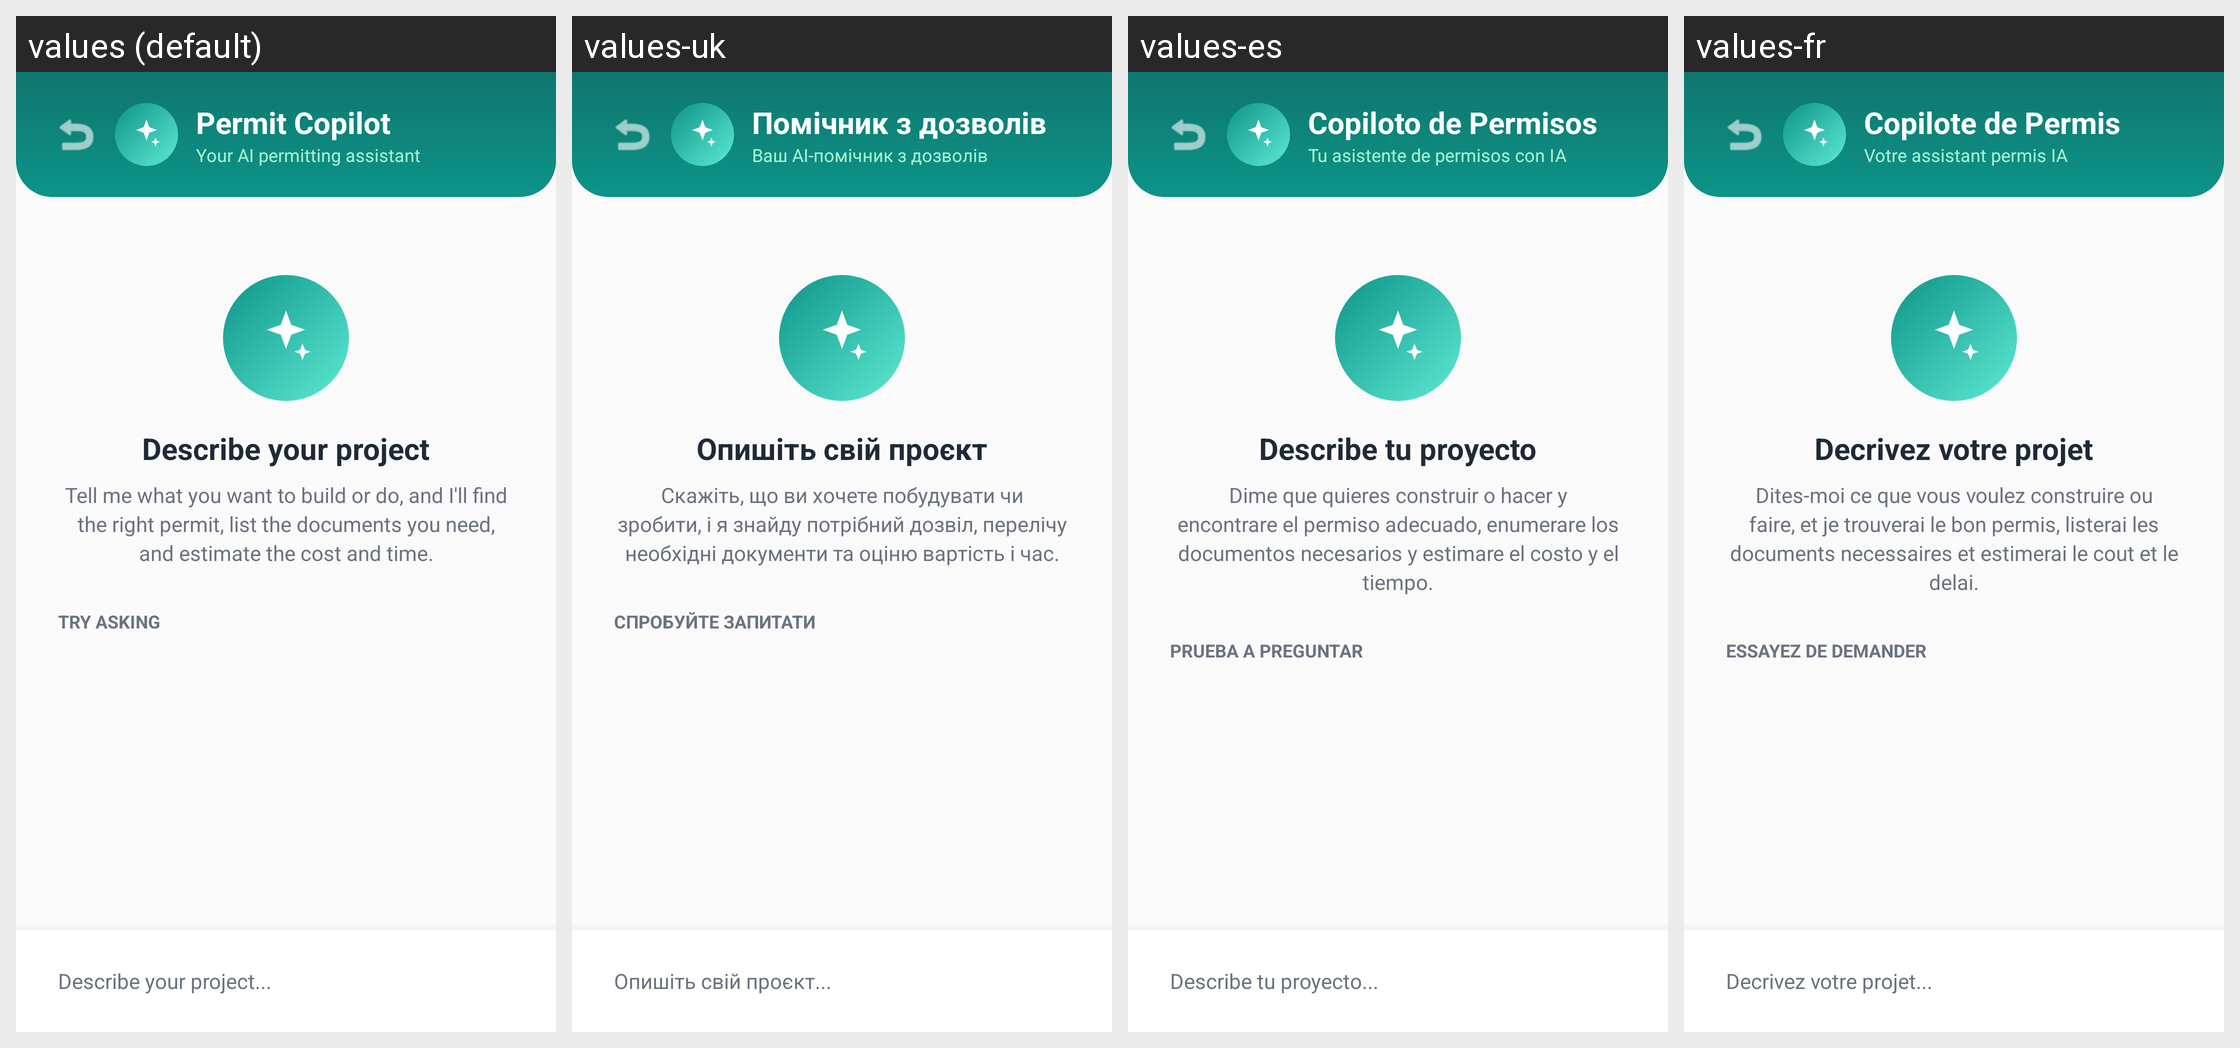

Translations of the strings shown on this Android screen, per locale in the grid:
Android screen res/layout/activity_copilot.xml rendered under 4 locales, left to right: values (default), values-uk, values-es, values-fr. Device: Nexus 5 (rendered at 1080×1920; each locale shown at half size, 540×960, under a caption strip naming it); theme Theme.SmartPermits.
Other locales in the repository, not shown: values-de, values-it, values-pl, values-pt, values-ro, values-tr.
Strings drawn on this screen, with the default value and each locale's value (text and hints the layout hard-codes, and strings that could not be matched under every locale, appear in the picture but are not listed):

copilot_title
  values: Permit Copilot
  values-uk: Помічник з дозволів
  values-es: Copiloto de Permisos
  values-fr: Copilote de Permis

copilot_subtitle
  values: Your AI permitting assistant
  values-uk: Ваш AI-помічник з дозволів
  values-es: Tu asistente de permisos con IA
  values-fr: Votre assistant permis IA

copilot_intro_title
  values: Describe your project
  values-uk: Опишіть свій проєкт
  values-es: Describe tu proyecto
  values-fr: Decrivez votre projet

copilot_intro_body
  values: Tell me what you want to build or do, and I'll find the right permit, list the documents you need, and estimate the cost and time.
  values-uk: Скажіть, що ви хочете побудувати чи зробити, і я знайду потрібний дозвіл, перелічу необхідні документи та оціню вартість і час.
  values-es: Dime que quieres construir o hacer y encontrare el permiso adecuado, enumerare los documentos necesarios y estimare el costo y el tiempo.
  values-fr: Dites-moi ce que vous voulez construire ou faire, et je trouverai le bon permis, listerai les documents necessaires et estimerai le cout et le delai.

copilot_try_asking
  values: TRY ASKING
  values-uk: СПРОБУЙТЕ ЗАПИТАТИ
  values-es: PRUEBA A PREGUNTAR
  values-fr: ESSAYEZ DE DEMANDER

copilot_input_hint
  values: Describe your project...
  values-uk: Опишіть свій проєкт...
  values-es: Describe tu proyecto...
  values-fr: Decrivez votre projet...
